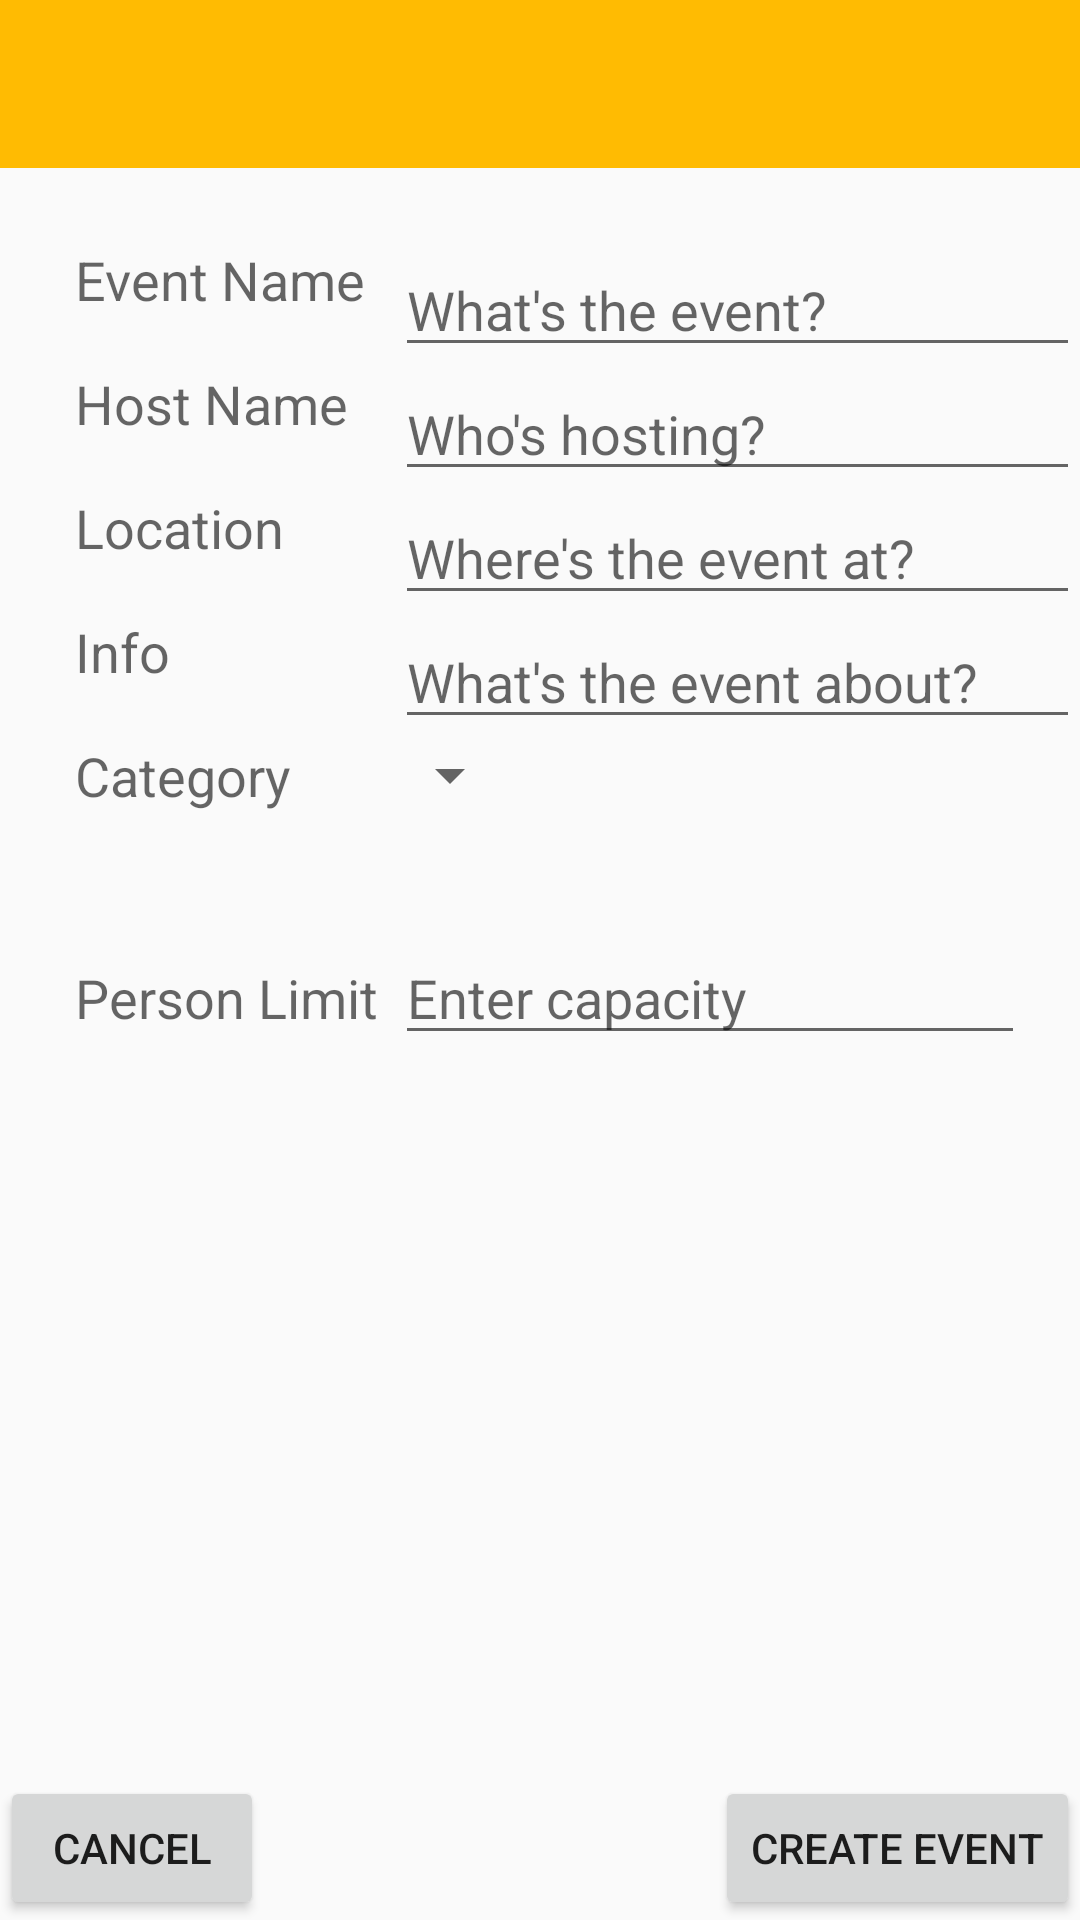

Produce the Android XML layout that renders to this screen, including the resource entries it uses.
<!-- AndroidManifest.xml: application theme AppTheme -->
<!-- res/layout/activity_create_event.xml -->
<RelativeLayout xmlns:android="http://schemas.android.com/apk/res/android"
    xmlns:tools="http://schemas.android.com/tools" android:layout_width="match_parent"
    android:layout_height="match_parent"

    tools:context="me.rondevu.rondevu.CreateEventActivity"
    >

    <include
        android:id="@+id/app_bar"
        layout="@layout/app_bar"
        />


    <EditText
        android:layout_width="wrap_content"
        android:layout_height="wrap_content"
        android:id="@+id/eventNameEditText"
        android:layout_alignTop="@+id/eventNameTextView"
        android:layout_alignParentEnd="true"
        android:layout_toEndOf="@+id/eventNameTextView"
        android:focusable="true"
        android:selectAllOnFocus="true"
        android:enabled="true"
        android:hint="What&apos;s the event?"
        android:singleLine="true"
        android:imeOptions="actionNext"/>

    <EditText
        android:layout_width="wrap_content"
        android:layout_height="wrap_content"
        android:id="@+id/hostNameEditText"
        android:layout_alignTop="@+id/hostNameTextView"
        android:layout_alignParentEnd="true"
        android:selectAllOnFocus="true"
        android:layout_alignStart="@+id/eventNameEditText"
        android:hint="Who&apos;s hosting?"
        android:singleLine="true"
        android:imeOptions="actionNext"/>

    <TextView
        android:layout_width="wrap_content"
        android:layout_height="wrap_content"
        android:textAppearance="?android:attr/textAppearanceMedium"
        android:text="Event Name"
        android:id="@+id/eventNameTextView"
        android:gravity="center_vertical"
        android:paddingLeft="25dp"
        android:layout_below="@+id/app_bar"
        android:layout_alignStart="@+id/app_bar"
        android:layout_marginTop="25dp"
        android:paddingRight="10dp" />

    <TextView
        android:layout_width="wrap_content"
        android:layout_height="wrap_content"
        android:textAppearance="?android:attr/textAppearanceMedium"
        android:text="Host Name"
        android:id="@+id/hostNameTextView"
        android:gravity="center_vertical"
        android:paddingLeft="25dp"
        android:layout_below="@+id/eventNameEditText"
        android:layout_alignStart="@+id/locationTextView" />

    <TextView
        android:layout_width="wrap_content"
        android:layout_height="wrap_content"
        android:textAppearance="?android:attr/textAppearanceMedium"
        android:text="Location"
        android:id="@+id/locationTextView"
        android:gravity="center_vertical"
        android:layout_below="@+id/hostNameEditText"
        android:layout_alignParentStart="true"
        android:paddingLeft="25dp"
        android:layout_toStartOf="@+id/hostNameEditText"
        android:layout_alignParentTop="false"
        android:layout_alignParentRight="false"
        android:layout_alignParentEnd="false" />

    <EditText
        android:selectAllOnFocus="true"
        android:layout_width="wrap_content"
        android:layout_height="wrap_content"
        android:id="@+id/locationEditText"
        android:layout_alignTop="@+id/locationTextView"
        android:layout_alignParentEnd="true"
        android:layout_toEndOf="@+id/locationTextView"
        android:hint="Where&apos;s the event at?"
        android:singleLine="true"
        android:imeOptions="actionNext"/>

    <TextView
        android:layout_width="wrap_content"
        android:layout_height="wrap_content"
        android:textAppearance="?android:attr/textAppearanceMedium"
        android:text="Category"
        android:id="@+id/categoryTextView"
        android:paddingLeft="25dp"
        android:gravity="center_vertical"
        android:layout_below="@+id/eventInfoEditText"
        android:layout_alignBottom="@+id/categorySpinner"
        android:layout_alignParentStart="true" />

    <Button
        android:layout_width="wrap_content"
        android:layout_height="wrap_content"
        android:text="CREATE EVENT"
        android:id="@+id/finalizeEventButton"
        android:layout_alignParentBottom="true"
        android:layout_alignParentEnd="true"
        android:onClick="createEvent"/>

    <Button
        android:layout_width="wrap_content"
        android:layout_height="wrap_content"
        android:text="CANCEL"
        android:id="@+id/cancelCreateEventButton"
        android:layout_alignParentBottom="true"
        android:layout_alignParentStart="true" />

    <TextView
        android:layout_width="wrap_content"
        android:layout_height="wrap_content"
        android:textAppearance="?android:attr/textAppearanceMedium"
        android:text="Person Limit"
        android:id="@+id/personLimitTextView"
        android:gravity="center_vertical"
        android:paddingLeft="25dp"
        android:paddingTop="10dp"
        android:layout_below="@+id/categoryTextView"
        android:layout_alignStart="@+id/categoryTextView"
        android:layout_marginTop="40dp" />

    <EditText
        android:selectAllOnFocus="true"
        android:layout_width="wrap_content"
        android:layout_height="wrap_content"
        android:inputType="number"
        android:ems="10"
        android:id="@+id/personLimitEditText"
        android:hint="Enter capacity"
        android:layout_alignTop="@+id/personLimitTextView"
        android:layout_alignStart="@+id/locationEditText"
        android:singleLine="true"
        android:imeOptions="actionNext"/>

    <Spinner
        android:layout_width="wrap_content"
        android:layout_height="wrap_content"
        android:id="@+id/categorySpinner"
        android:spinnerMode="dropdown"
        android:layout_below="@+id/eventInfoEditText"
        android:layout_toEndOf="@+id/personLimitTextView" />

    <TextView
        android:layout_width="wrap_content"
        android:layout_height="wrap_content"
        android:textAppearance="?android:attr/textAppearanceMedium"
        android:text="Info"
        android:id="@+id/eventInfoTextView"
        android:gravity="center_vertical"
        android:layout_alignParentStart="true"
        android:paddingLeft="25dp"
        android:layout_alignEnd="@+id/hostNameTextView"
        android:layout_below="@+id/locationEditText" />

    <EditText
        android:layout_width="wrap_content"
        android:layout_height="wrap_content"
        android:id="@+id/eventInfoEditText"
        android:layout_alignTop="@+id/eventInfoTextView"
        android:layout_alignStart="@+id/personLimitEditText"
        android:layout_alignParentEnd="true"
        android:hint="What&apos;s the event about?"
        android:singleLine="true"
        android:imeOptions="actionNext"/>

</RelativeLayout>
<!-- res/layout/app_bar.xml (included above) -->
<?xml version="1.0" encoding="utf-8"?>
<android.support.v7.widget.Toolbar xmlns:android="http://schemas.android.com/apk/res/android"
    xmlns:app="http://schemas.android.com/apk/res-auto"
    android:layout_width="match_parent"
    android:layout_height="wrap_content"
    android:background="#FFBB02"
    app:theme="@style/CustomToolbarTheme">



</android.support.v7.widget.Toolbar>
<!-- resources referenced by this layout -->
<resources>
  <style name="CustomToolbarTheme" parent="ThemeOverlay.AppCompat.Light">
          <item name="android:textColorPrimary">#FFFFFF</item>
          <item name="android:textColorSecondary">#FFFFFF</item>
      </style>
  <style name="AppTheme" parent="Theme.AppCompat.Light.NoActionBar">
          
      </style>
</resources>
